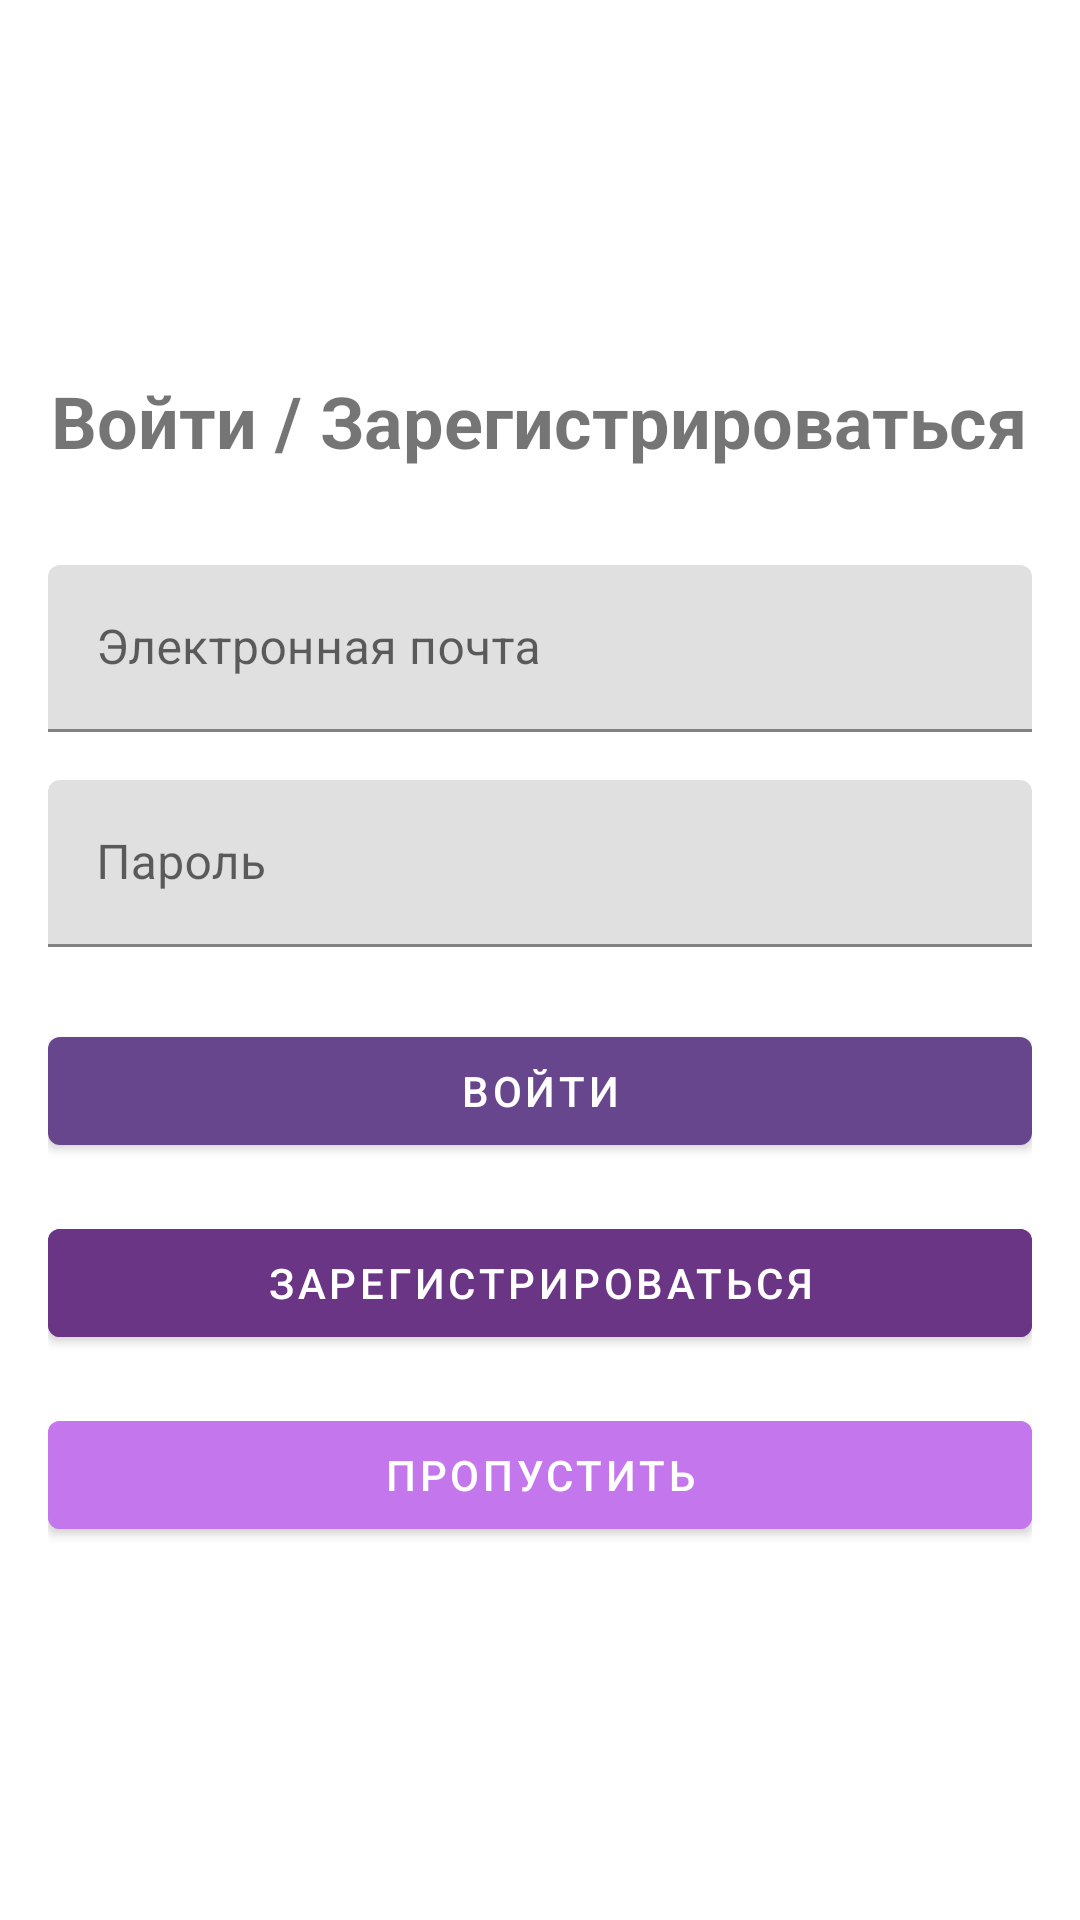

Android layout source for this screen:
<!-- AndroidManifest.xml: application theme Theme.Gratio -->
<!-- res/layout/fragment_login.xml -->
<?xml version="1.0" encoding="utf-8"?>
<LinearLayout xmlns:android="http://schemas.android.com/apk/res/android"
    xmlns:tools="http://schemas.android.com/tools"
    android:layout_width="match_parent"
    android:layout_height="match_parent"
    android:orientation="vertical"
    android:padding="16dp"
    android:gravity="center"
    tools:context=".ui.settings.LoginFragment">

    <TextView
        android:layout_width="wrap_content"
        android:layout_height="wrap_content"
        android:text="Войти / Зарегистрироваться"
        android:textSize="24sp"
        android:textStyle="bold"
        android:layout_marginBottom="32dp" />

    <com.google.android.material.textfield.TextInputLayout
        android:layout_width="match_parent"
        android:layout_height="wrap_content"
        android:layout_marginBottom="16dp">

        <com.google.android.material.textfield.TextInputEditText
            android:id="@+id/editTextEmail"
            android:layout_width="match_parent"
            android:layout_height="wrap_content"
            android:hint="Электронная почта"
            android:inputType="textEmailAddress" />

    </com.google.android.material.textfield.TextInputLayout>

    <com.google.android.material.textfield.TextInputLayout
        android:layout_width="match_parent"
        android:layout_height="wrap_content"
        android:layout_marginBottom="24dp">

        <com.google.android.material.textfield.TextInputEditText
            android:id="@+id/editTextPassword"
            android:layout_width="match_parent"
            android:layout_height="wrap_content"
            android:hint="Пароль"
            android:inputType="textPassword" />

    </com.google.android.material.textfield.TextInputLayout>

    <com.google.android.material.button.MaterialButton
        android:id="@+id/buttonLogin"
        android:layout_width="match_parent"
        android:layout_height="wrap_content"
        android:text="Войти"
        android:layout_marginBottom="16dp" />

    <com.google.android.material.button.MaterialButton
        android:id="@+id/buttonRegister"
        android:layout_width="match_parent"
        android:layout_height="wrap_content"
        android:text="Зарегистрироваться"
        android:backgroundTint="@color/purple_700"
        android:layout_marginBottom="16dp" />

    <com.google.android.material.button.MaterialButton
        android:id="@+id/buttonGuestMode"
        android:layout_width="match_parent"
        android:layout_height="wrap_content"
        android:text="Пропустить"
        android:backgroundTint="@color/teal_200" />

</LinearLayout>
<!-- resources referenced by this layout -->
<resources>
  <color name="purple_700">#6B3585</color>
  <color name="teal_200">#C477ED</color>
  <style name="Theme.Gratio" parent="Theme.MaterialComponents.DayNight.NoActionBar">
          <item name="colorPrimary">@color/purple_500</item>
          <item name="colorPrimaryVariant">@color/purple_700</item>
          <item name="colorOnPrimary">@color/white</item>
          <item name="colorSecondary">@color/teal_200</item>
          <item name="colorSecondaryVariant">@color/teal_700</item>
          <item name="colorOnSecondary">@color/black</item>
          <item name="android:statusBarColor">?attr/colorPrimaryVariant</item>
      </style>
  <color name="purple_500">#67468E</color>
  <color name="white">#FFFFFFFF</color>
  <color name="teal_700">#56216F</color>
  <color name="black">#FF000000</color>
</resources>
